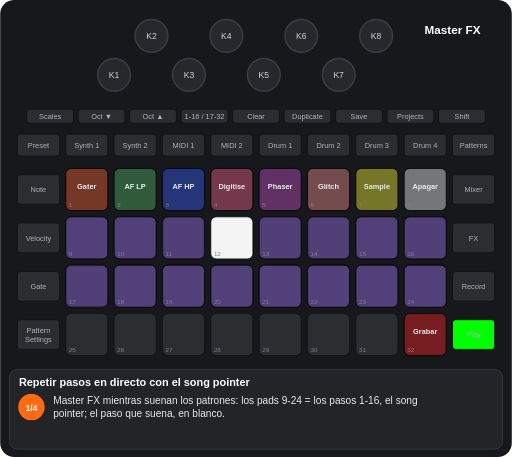
t = 0.00 s
t = 1.55 s: frame unchanged from t = 0.00 s, image omitted
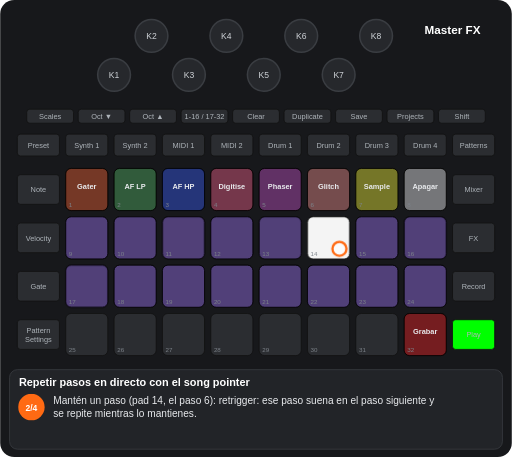
t = 2.55 s
t = 4.02 s: frame unchanged from t = 2.55 s, image omitted
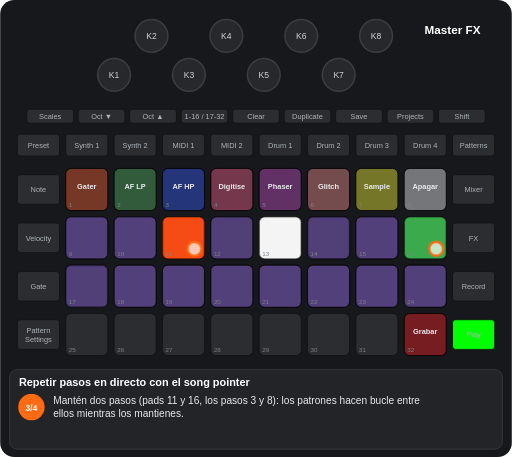
t = 5.11 s
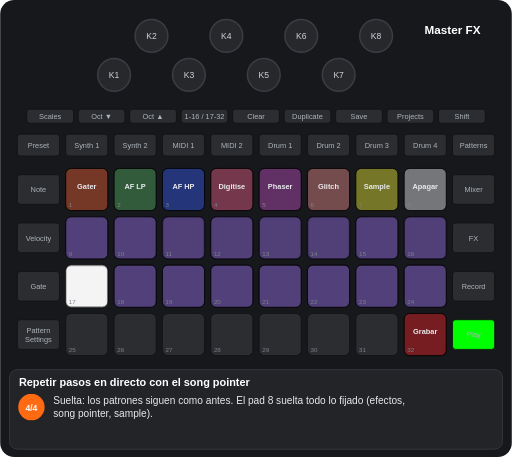
t = 6.59 s

The animated SVG that drew these frames (rendered in a browser with its animation timeline set to each time). Animation: 10 CSS @keyframes rules; one cycle of 8.03 s, repeats indefinitely.

<svg xmlns="http://www.w3.org/2000/svg" viewBox="0 0 656 586" width="656" height="586" font-family="Arial, Helvetica, sans-serif" role="img" aria-label="Repetir pasos en directo con el song pointer"><title>Repetir pasos en directo con el song pointer</title><style>.kb{fill:#26282c;stroke:#3a3d42;stroke-width:2}.kt{font-size:11px;fill:#cfd3d8;text-anchor:middle}.u{fill:#2b2d31;stroke:#111}.bt{font-size:9.5px;fill:#aeb4ba;text-anchor:middle}.pn{font-size:8px;fill:#7d838a}.pl{font-size:9.5px;font-weight:bold;text-anchor:middle}.kl{font-size:10px;fill:#cfd3d8;text-anchor:middle}.fg{fill:#fff;fill-opacity:.7;stroke:#ff6a13;stroke-width:3}.fo{fill:none;stroke:#ff6a13;stroke-width:3}.ta{fill:none;stroke:#ff6a13;stroke-width:3}.vw{font-size:15px;font-weight:bold;fill:#fff;text-anchor:middle}.ti{font-size:14px;font-weight:bold;fill:#fff}.cp{font-size:13px;fill:#e8eaed}.sn{font-size:11px;font-weight:bold;fill:#fff;text-anchor:middle}.b{animation:b .6s step-end infinite}@keyframes b{0%{opacity:1}50%{opacity:0}100%{opacity:0}}.v{animation:v 1.2s ease-in-out infinite}@keyframes v{0%{opacity:1}50%{opacity:.3}100%{opacity:1}}.g0{animation:kg0 8032ms step-end infinite}@keyframes kg0{0%{opacity:1}51.233%{opacity:0}76.008%{opacity:1}100%{opacity:1}}.g1{animation:kg1 8032ms step-end infinite}@keyframes kg1{0%{opacity:1}25.672%{opacity:0}100%{opacity:0}}.g2{animation:kg2 8032ms step-end infinite}@keyframes kg2{0%{opacity:1}25.672%{opacity:0}51.233%{opacity:1}100%{opacity:1}}.g3{animation:kg3 8032ms step-end infinite}@keyframes kg3{0%{opacity:1}76.008%{opacity:0}100%{opacity:0}}.g4{animation:kg4 8032ms step-end infinite;opacity:0}@keyframes kg4{0%{opacity:0}25.672%{opacity:1}100%{opacity:1}}.g5{animation:kg5 8032ms step-end infinite;opacity:0}@keyframes kg5{0%{opacity:0}25.672%{opacity:1}51.233%{opacity:0}100%{opacity:0}}.g6{animation:kg6 8032ms step-end infinite;opacity:0}@keyframes kg6{0%{opacity:0}51.233%{opacity:1}76.008%{opacity:0}100%{opacity:0}}.g7{animation:kg7 8032ms step-end infinite;opacity:0}@keyframes kg7{0%{opacity:0}76.008%{opacity:1}100%{opacity:1}}</style><rect width="656" height="586" rx="18" fill="#17181b"/><circle cx="146" cy="96" r="21" class="kb"/><text x="146" y="100" class="kt">K1</text><circle cx="194" cy="46" r="21" class="kb"/><text x="194" y="50" class="kt">K2</text><circle cx="242" cy="96" r="21" class="kb"/><text x="242" y="100" class="kt">K3</text><circle cx="290" cy="46" r="21" class="kb"/><text x="290" y="50" class="kt">K4</text><circle cx="338" cy="96" r="21" class="kb"/><text x="338" y="100" class="kt">K5</text><circle cx="386" cy="46" r="21" class="kb"/><text x="386" y="50" class="kt">K6</text><circle cx="434" cy="96" r="21" class="kb"/><text x="434" y="100" class="kt">K7</text><circle cx="482" cy="46" r="21" class="kb"/><text x="482" y="50" class="kt">K8</text><rect x="34" y="140" width="60" height="18" rx="4" class="u"/><text x="64" y="152.5" class="bt">Scales</text><rect x="100" y="140" width="60" height="18" rx="4" class="u"/><text x="130" y="152.5" class="bt">Oct ▼</text><rect x="166" y="140" width="60" height="18" rx="4" class="u"/><text x="196" y="152.5" class="bt">Oct ▲</text><rect x="232" y="140" width="60" height="18" rx="4" class="u"/><text x="262" y="152.5" class="bt">1-16 / 17-32</text><rect x="298" y="140" width="60" height="18" rx="4" class="u"/><text x="328" y="152.5" class="bt">Clear</text><rect x="364" y="140" width="60" height="18" rx="4" class="u"/><text x="394" y="152.5" class="bt">Duplicate</text><rect x="430" y="140" width="60" height="18" rx="4" class="u"/><text x="460" y="152.5" class="bt">Save</text><rect x="496" y="140" width="60" height="18" rx="4" class="u"/><text x="526" y="152.5" class="bt">Projects</text><rect x="562" y="140" width="60" height="18" rx="4" class="u"/><text x="592" y="152.5" class="bt">Shift</text><rect x="22" y="172" width="54" height="28" rx="4" class="u"/><text x="49" y="189.5" class="bt">Preset</text><rect x="84" y="172" width="54" height="28" rx="4" class="u"/><text x="111" y="189.5" class="bt">Synth 1</text><rect x="146" y="172" width="54" height="28" rx="4" class="u"/><text x="173" y="189.5" class="bt">Synth 2</text><rect x="208" y="172" width="54" height="28" rx="4" class="u"/><text x="235" y="189.5" class="bt">MIDI 1</text><rect x="270" y="172" width="54" height="28" rx="4" class="u"/><text x="297" y="189.5" class="bt">MIDI 2</text><rect x="332" y="172" width="54" height="28" rx="4" class="u"/><text x="359" y="189.5" class="bt">Drum 1</text><rect x="394" y="172" width="54" height="28" rx="4" class="u"/><text x="421" y="189.5" class="bt">Drum 2</text><rect x="456" y="172" width="54" height="28" rx="4" class="u"/><text x="483" y="189.5" class="bt">Drum 3</text><rect x="518" y="172" width="54" height="28" rx="4" class="u"/><text x="545" y="189.5" class="bt">Drum 4</text><rect x="580" y="172" width="54" height="28" rx="4" class="u"/><text x="607" y="189.5" class="bt">Patterns</text><rect x="22" y="224" width="54" height="38" rx="4" class="u"/><text x="49" y="246.5" class="bt">Note</text><rect x="580" y="224" width="54" height="38" rx="4" class="u"/><text x="607" y="246.5" class="bt">Mixer</text><rect x="22" y="286" width="54" height="38" rx="4" class="u"/><text x="49" y="308.5" class="bt">Velocity</text><rect x="580" y="286" width="54" height="38" rx="4" class="u"/><text x="607" y="308.5" class="bt">FX</text><rect x="22" y="348" width="54" height="38" rx="4" class="u"/><text x="49" y="370.5" class="bt">Gate</text><rect x="580" y="348" width="54" height="38" rx="4" class="u"/><text x="607" y="370.5" class="bt">Record</text><rect x="22" y="410" width="54" height="38" rx="4" class="u"/><text x="49" y="427" class="bt">Pattern</text><text x="49" y="438" class="bt">Settings</text><rect x="580" y="410" width="54" height="38" rx="4" class="u"/><text x="607" y="432.5" class="bt">Play</text><rect x="84" y="216" width="54" height="54" rx="7" class="u"/><rect x="146" y="216" width="54" height="54" rx="7" class="u"/><rect x="208" y="216" width="54" height="54" rx="7" class="u"/><rect x="270" y="216" width="54" height="54" rx="7" class="u"/><rect x="332" y="216" width="54" height="54" rx="7" class="u"/><rect x="394" y="216" width="54" height="54" rx="7" class="u"/><rect x="456" y="216" width="54" height="54" rx="7" class="u"/><rect x="518" y="216" width="54" height="54" rx="7" class="u"/><rect x="84" y="278" width="54" height="54" rx="7" class="u"/><rect x="146" y="278" width="54" height="54" rx="7" class="u"/><rect x="208" y="278" width="54" height="54" rx="7" class="u"/><rect x="270" y="278" width="54" height="54" rx="7" class="u"/><rect x="332" y="278" width="54" height="54" rx="7" class="u"/><rect x="394" y="278" width="54" height="54" rx="7" class="u"/><rect x="456" y="278" width="54" height="54" rx="7" class="u"/><rect x="518" y="278" width="54" height="54" rx="7" class="u"/><rect x="84" y="340" width="54" height="54" rx="7" class="u"/><rect x="146" y="340" width="54" height="54" rx="7" class="u"/><rect x="208" y="340" width="54" height="54" rx="7" class="u"/><rect x="270" y="340" width="54" height="54" rx="7" class="u"/><rect x="332" y="340" width="54" height="54" rx="7" class="u"/><rect x="394" y="340" width="54" height="54" rx="7" class="u"/><rect x="456" y="340" width="54" height="54" rx="7" class="u"/><rect x="518" y="340" width="54" height="54" rx="7" class="u"/><rect x="84" y="402" width="54" height="54" rx="7" class="u"/><rect x="146" y="402" width="54" height="54" rx="7" class="u"/><rect x="208" y="402" width="54" height="54" rx="7" class="u"/><rect x="270" y="402" width="54" height="54" rx="7" class="u"/><rect x="332" y="402" width="54" height="54" rx="7" class="u"/><rect x="394" y="402" width="54" height="54" rx="7" class="u"/><rect x="456" y="402" width="54" height="54" rx="7" class="u"/><rect x="518" y="402" width="54" height="54" rx="7" class="u"/><rect x="84" y="216" width="54" height="54" rx="7" fill="#ff4e13" fill-opacity="0.35" stroke="#000"/><text x="111" y="242" class="pl" fill="#e8eaed">Gater</text><rect x="146" y="216" width="54" height="54" rx="7" fill="#3db24f" fill-opacity="0.35" stroke="#000"/><text x="173" y="242" class="pl" fill="#e8eaed">AF LP</text><rect x="208" y="216" width="54" height="54" rx="7" fill="#1a47ff" fill-opacity="0.35" stroke="#000"/><text x="235" y="242" class="pl" fill="#e8eaed">AF HP</text><rect x="270" y="216" width="54" height="54" rx="7" fill="#ff4c7b" fill-opacity="0.35" stroke="#000"/><text x="297" y="242" class="pl" fill="#e8eaed">Digitise</text><rect x="332" y="216" width="54" height="54" rx="7" fill="#c63ac6" fill-opacity="0.35" stroke="#000"/><text x="359" y="242" class="pl" fill="#e8eaed">Phaser</text><rect x="394" y="216" width="54" height="54" rx="7" fill="#ff8682" fill-opacity="0.35" stroke="#000"/><text x="421" y="242" class="pl" fill="#e8eaed">Glitch</text><rect x="456" y="216" width="54" height="54" rx="7" fill="#ffff19" fill-opacity="0.35" stroke="#000"/><text x="483" y="242" class="pl" fill="#e8eaed">Sample</text><rect x="518" y="216" width="54" height="54" rx="7" fill="#ffffff" fill-opacity="0.35" stroke="#000"/><text x="545" y="242" class="pl" fill="#e8eaed">Apagar</text><rect x="84" y="278" width="54" height="54" rx="7" fill="#9865ff" fill-opacity="0.35" stroke="#000"/><rect x="146" y="278" width="54" height="54" rx="7" fill="#9865ff" fill-opacity="0.35" stroke="#000"/><rect x="456" y="278" width="54" height="54" rx="7" fill="#9865ff" fill-opacity="0.35" stroke="#000"/><rect x="146" y="340" width="54" height="54" rx="7" fill="#9865ff" fill-opacity="0.35" stroke="#000"/><rect x="208" y="340" width="54" height="54" rx="7" fill="#9865ff" fill-opacity="0.35" stroke="#000"/><rect x="270" y="340" width="54" height="54" rx="7" fill="#9865ff" fill-opacity="0.35" stroke="#000"/><rect x="332" y="340" width="54" height="54" rx="7" fill="#9865ff" fill-opacity="0.35" stroke="#000"/><rect x="394" y="340" width="54" height="54" rx="7" fill="#9865ff" fill-opacity="0.35" stroke="#000"/><rect x="456" y="340" width="54" height="54" rx="7" fill="#9865ff" fill-opacity="0.35" stroke="#000"/><rect x="518" y="340" width="54" height="54" rx="7" fill="#9865ff" fill-opacity="0.35" stroke="#000"/><rect x="518" y="402" width="54" height="54" rx="7" fill="#ff0000" fill-opacity="0.35" stroke="#000"/><text x="545" y="428" class="pl" fill="#e8eaed">Grabar</text><g class="g0"><rect x="208" y="278" width="54" height="54" rx="7" fill="#9865ff" fill-opacity="0.35" stroke="#000"/><rect x="332" y="278" width="54" height="54" rx="7" fill="#9865ff" fill-opacity="0.35" stroke="#000"/><rect x="518" y="278" width="54" height="54" rx="7" fill="#9865ff" fill-opacity="0.35" stroke="#000"/></g><g class="g1"><rect x="270" y="278" width="54" height="54" rx="7" fill="#ffffff" fill-opacity="0.95" stroke="#000"/></g><g class="g2"><rect x="394" y="278" width="54" height="54" rx="7" fill="#9865ff" fill-opacity="0.35" stroke="#000"/></g><g class="g3"><rect x="84" y="340" width="54" height="54" rx="7" fill="#9865ff" fill-opacity="0.35" stroke="#000"/></g><g class="g4"><rect x="270" y="278" width="54" height="54" rx="7" fill="#9865ff" fill-opacity="0.35" stroke="#000"/></g><g class="g5"><rect x="394" y="278" width="54" height="54" rx="7" fill="#ffffff" fill-opacity="0.95" stroke="#000"/></g><g class="g6"><rect x="208" y="278" width="54" height="54" rx="7" fill="#ff4e13" fill-opacity="0.95" stroke="#000"/><rect x="332" y="278" width="54" height="54" rx="7" fill="#ffffff" fill-opacity="0.95" stroke="#000"/><rect x="518" y="278" width="54" height="54" rx="7" fill="#3db24f" fill-opacity="0.95" stroke="#000"/></g><g class="g7"><rect x="84" y="340" width="54" height="54" rx="7" fill="#ffffff" fill-opacity="0.95" stroke="#000"/></g><text x="88" y="266" class="pn">1</text><text x="150" y="266" class="pn">2</text><text x="212" y="266" class="pn">3</text><text x="274" y="266" class="pn">4</text><text x="336" y="266" class="pn">5</text><text x="398" y="266" class="pn">6</text><text x="460" y="266" class="pn">7</text><text x="522" y="266" class="pn">8</text><text x="88" y="328" class="pn">9</text><text x="150" y="328" class="pn">10</text><text x="212" y="328" class="pn">11</text><text x="274" y="328" class="pn">12</text><text x="336" y="328" class="pn">13</text><text x="398" y="328" class="pn">14</text><text x="460" y="328" class="pn">15</text><text x="522" y="328" class="pn">16</text><text x="88" y="390" class="pn">17</text><text x="150" y="390" class="pn">18</text><text x="212" y="390" class="pn">19</text><text x="274" y="390" class="pn">20</text><text x="336" y="390" class="pn">21</text><text x="398" y="390" class="pn">22</text><text x="460" y="390" class="pn">23</text><text x="522" y="390" class="pn">24</text><text x="88" y="452" class="pn">25</text><text x="150" y="452" class="pn">26</text><text x="212" y="452" class="pn">27</text><text x="274" y="452" class="pn">28</text><text x="336" y="452" class="pn">29</text><text x="398" y="452" class="pn">30</text><text x="460" y="452" class="pn">31</text><text x="522" y="452" class="pn">32</text><rect x="580" y="410" width="54" height="38" rx="4" fill="#00ff00" stroke="#111"/><text x="607" y="432.5" class="bt" fill="#111">Play</text><text x="580" y="44" class="vw">Master FX</text><g class="g5"><circle cx="435" cy="319" r="9" class="fg"/></g><g class="g6"><circle cx="249" cy="319" r="9" class="fg"/><circle cx="559" cy="319" r="9" class="fg"/></g><rect x="12" y="474" width="632" height="102" rx="10" fill="#222428" stroke="#3a3d42"/><text x="24" y="495" class="ti">Repetir pasos en directo con el song pointer</text><g class="g1"><circle cx="40" cy="522" r="17" fill="#ff6a13"/><text x="40" y="526.5" class="sn">1/4</text><text x="68" y="518" class="cp">Master FX mientras suenan los patrones: los pads 9-24 = los pasos 1-16, el song</text><text x="68" y="535" class="cp">pointer; el paso que suena, en blanco.</text></g><g class="g5"><circle cx="40" cy="522" r="17" fill="#ff6a13"/><text x="40" y="526.5" class="sn">2/4</text><text x="68" y="518" class="cp">Mantén un paso (pad 14, el paso 6): retrigger: ese paso suena en el paso siguiente y</text><text x="68" y="535" class="cp">se repite mientras lo mantienes.</text></g><g class="g6"><circle cx="40" cy="522" r="17" fill="#ff6a13"/><text x="40" y="526.5" class="sn">3/4</text><text x="68" y="518" class="cp">Mantén dos pasos (pads 11 y 16, los pasos 3 y 8): los patrones hacen bucle entre</text><text x="68" y="535" class="cp">ellos mientras los mantienes.</text></g><g class="g7"><circle cx="40" cy="522" r="17" fill="#ff6a13"/><text x="40" y="526.5" class="sn">4/4</text><text x="68" y="518" class="cp">Suelta: los patrones siguen como antes. El pad 8 suelta todo lo fijado (efectos,</text><text x="68" y="535" class="cp">song pointer, sample).</text></g></svg>
